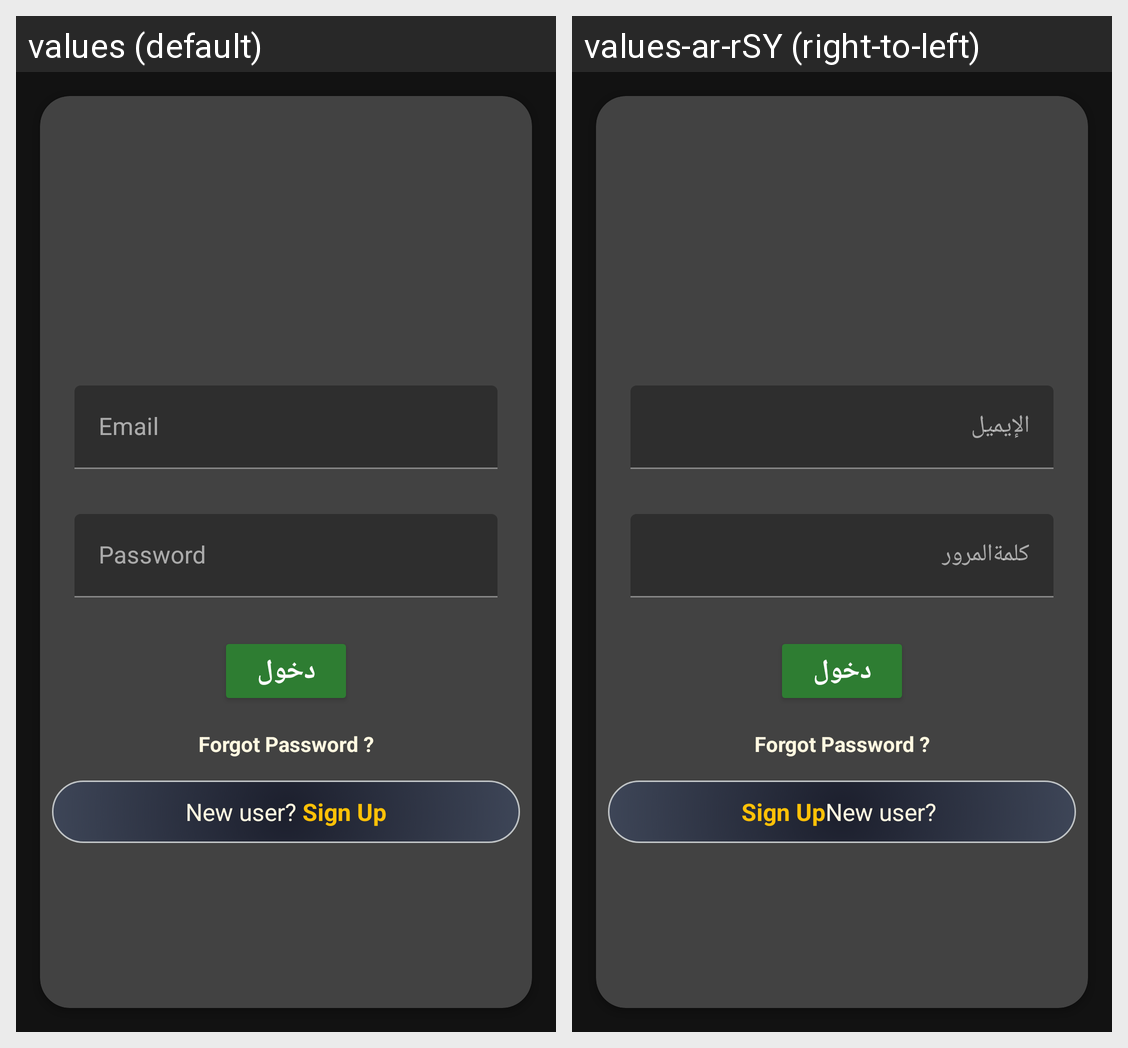

The same Android screen rendered under two of its app's locales, left to right. List the strings drawn on it with the default value and each locale's translation.
Android screen res/layout/activity_login.xml rendered under 2 locales, left to right: values (default), values-ar-rSY (right-to-left). Device: Nexus 5 (rendered at 1080×1920; each locale shown at half size, 540×960, under a caption strip naming it); theme Theme.MaterialComponents.NoActionBar.
Strings drawn on this screen, with the default value and each locale's value (text and hints the layout hard-codes, and strings that could not be matched under every locale, appear in the picture but are not listed):

Email
  values: Email
  values-ar-rSY: الإيميل

Password
  values: Password
  values-ar-rSY: كلمةالمرور
